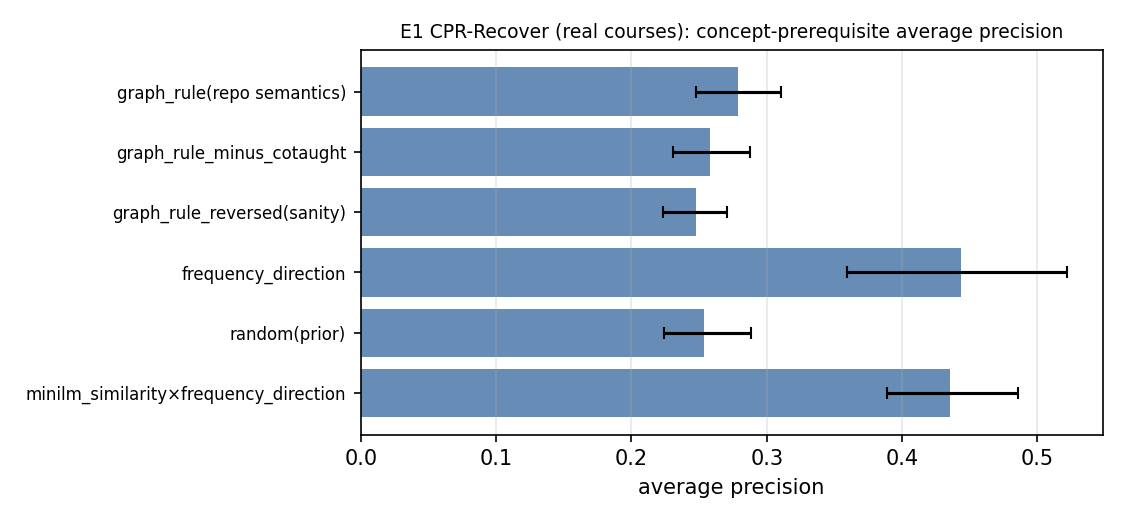

The data file committed next to this chart (first rows):
name, mean, lo, hi
graph_rule(repo semantics), 0.2787, 0.2477, 0.3107
graph_rule_minus_cotaught, 0.2579, 0.231, 0.2873
graph_rule_reversed(sanity), 0.2477, 0.2237, 0.2708
frequency_direction, 0.4437, 0.3591, 0.522
random(prior), 0.2539, 0.2239, 0.288
minilm_similarity×frequency_direction, 0.435, 0.3886, 0.4859
